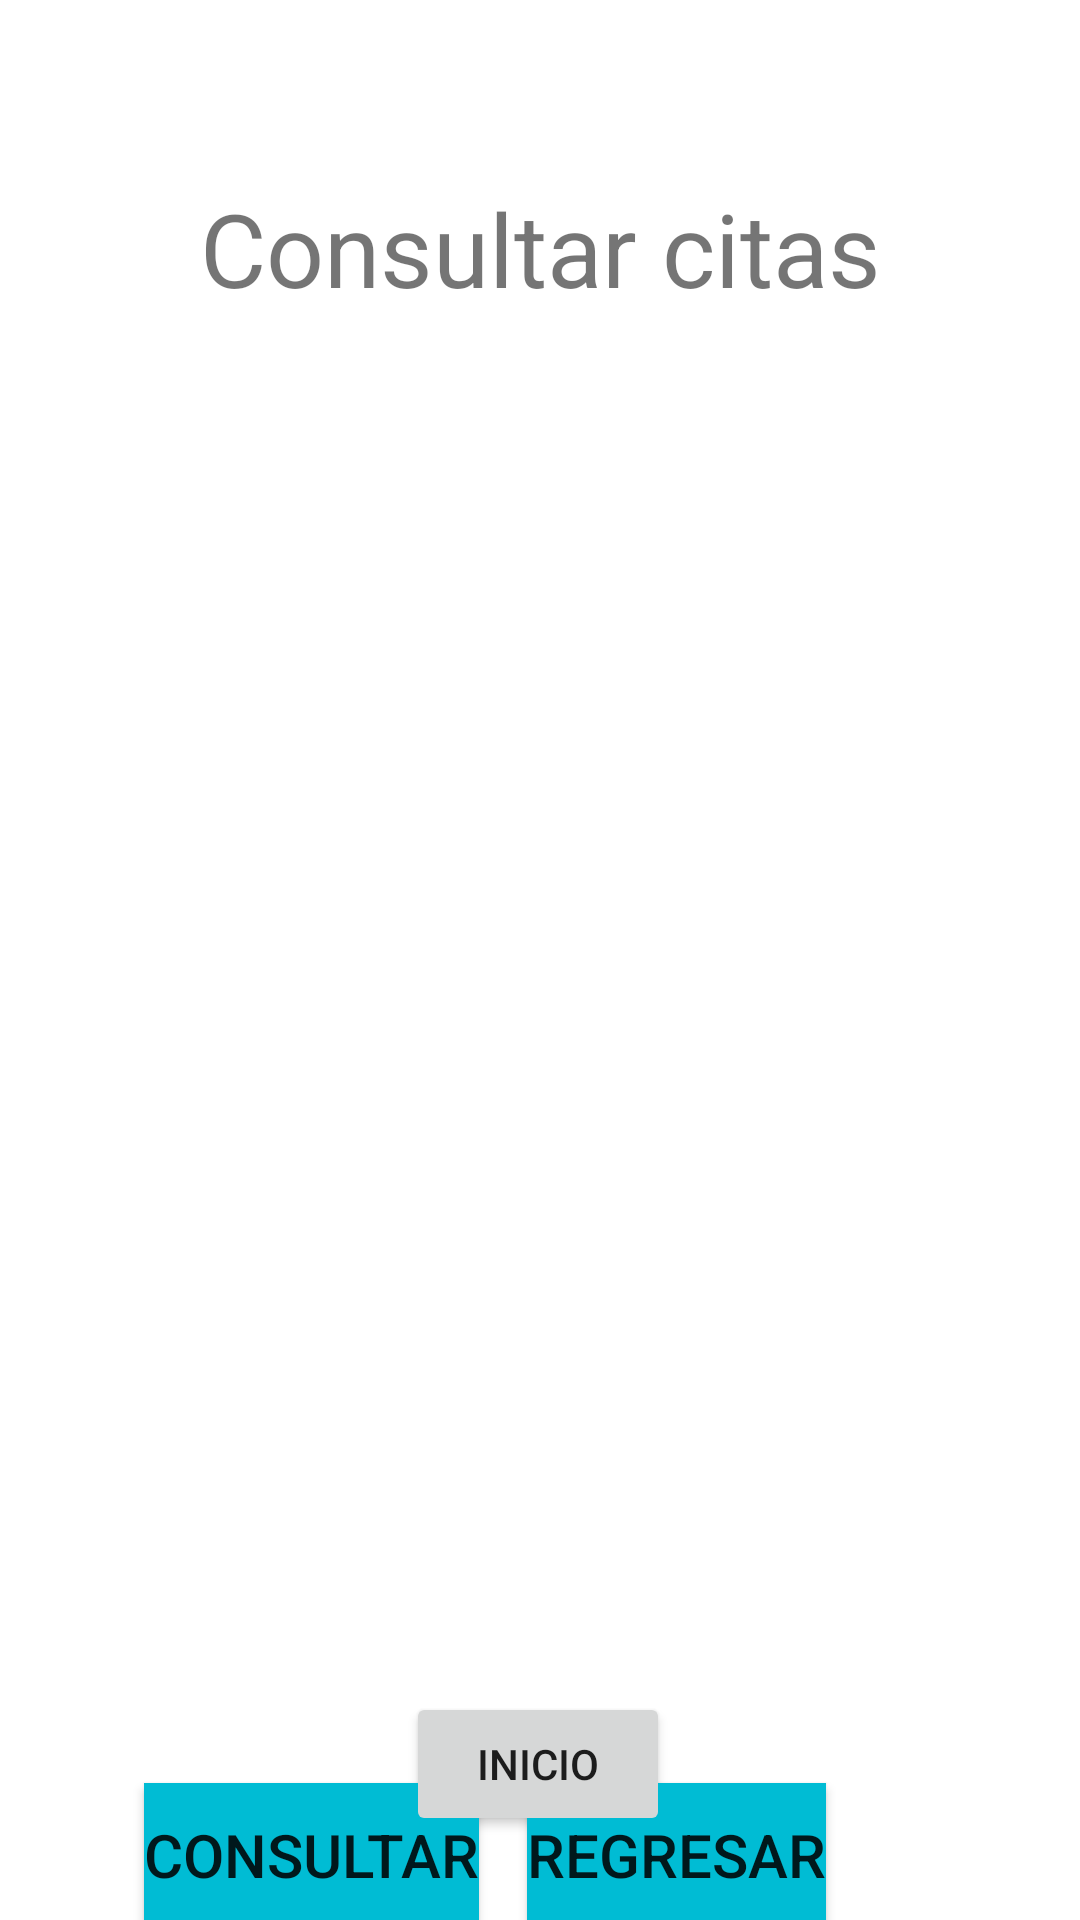

This screen was rendered from an Android layout file. Write that file and the resources it references.
<!-- AndroidManifest.xml: application theme Theme.Citasmedicasapp -->
<!-- res/layout/activity_consultar_citas.xml -->
<?xml version="1.0" encoding="utf-8"?>
<androidx.constraintlayout.widget.ConstraintLayout xmlns:android="http://schemas.android.com/apk/res/android"
    xmlns:app="http://schemas.android.com/apk/res-auto"
    xmlns:tools="http://schemas.android.com/tools"
    android:layout_width="match_parent"
    android:layout_height="match_parent"
    tools:context=".ConsultarCitas">

    <TextView
        android:id="@+id/textView"
        android:layout_width="wrap_content"
        android:layout_height="wrap_content"
        android:layout_marginTop="60dp"
        android:text="Consultar citas"
        android:textSize="34sp"
        app:layout_constraintEnd_toEndOf="parent"
        app:layout_constraintStart_toStartOf="parent"
        app:layout_constraintTop_toTopOf="parent" />


    <Button
        android:id="@+id/btnConsultarCitas"
        android:layout_width="wrap_content"
        android:layout_height="wrap_content"
        android:layout_marginStart="48dp"
        android:layout_marginTop="20dp"
        android:background="#F40380"
        android:backgroundTint="#00BCD4"
        android:text="Consultar"
        android:textSize="20sp"
        app:layout_constraintStart_toStartOf="parent"
        app:layout_constraintTop_toBottomOf="@+id/listCitas"
        tools:text="Consultar" />

    <Button
        android:id="@+id/btnRegresarC"
        android:layout_width="wrap_content"
        android:layout_height="wrap_content"
        android:layout_marginStart="16dp"
        android:layout_marginTop="20dp"
        android:background="#F40380"
        android:backgroundTint="#00BCD4"
        android:text="Regresar"
        android:textSize="20sp"
        app:layout_constraintStart_toEndOf="@+id/btnConsultarCitas"
        app:layout_constraintTop_toBottomOf="@+id/listCitas"
        tools:text="Regresar" />

    <Button
        android:id="@+id/btnInicio"
        android:layout_width="wrap_content"
        android:layout_height="wrap_content"
        android:layout_marginBottom="28dp"
        android:text="Inicio"
        app:layout_constraintBottom_toBottomOf="parent"
        app:layout_constraintEnd_toEndOf="parent"
        app:layout_constraintHorizontal_bias="0.498"
        app:layout_constraintStart_toStartOf="parent" />

    <ListView
        android:id="@+id/listCitas"
        android:layout_width="341dp"
        android:layout_height="439dp"
        android:layout_marginTop="30dp"
        app:layout_constraintEnd_toEndOf="parent"
        app:layout_constraintStart_toStartOf="parent"
        app:layout_constraintTop_toBottomOf="@+id/textView" />

</androidx.constraintlayout.widget.ConstraintLayout>
<!-- resources referenced by this layout -->
<resources>
  <style name="Theme.Citasmedicasapp" parent="Theme.MaterialComponents.DayNight.DarkActionBar">
          
          <item name="colorPrimary">@color/purple_500</item>
          <item name="colorPrimaryVariant">@color/purple_700</item>
          <item name="colorOnPrimary">@color/white</item>
          
          <item name="colorSecondary">@color/teal_200</item>
          <item name="colorSecondaryVariant">@color/teal_700</item>
          <item name="colorOnSecondary">@color/black</item>
          
          <item name="android:statusBarColor">?attr/colorPrimaryVariant</item>
          
      </style>
  <!-- not gathered from this repository: default colours our renderer supplied (Android Studio template values) -->
  <color name="purple_500">#FF6200EE</color>
  <color name="purple_700">#FF3700B3</color>
  <color name="teal_200">#FF03DAC5</color>
  <color name="teal_700">#FF018786</color>
  <color name="black">#FF000000</color>
  <color name="white">#FFFFFFFF</color>
</resources>
